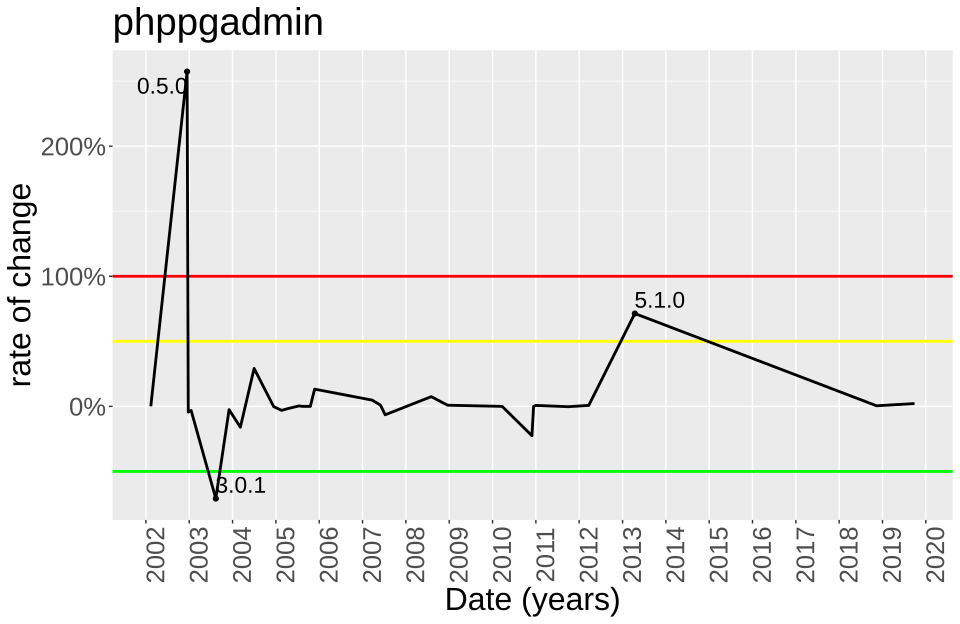

The data file committed next to this chart (first rows):
, version, date, totalcs, versionm, lloc, classes, cs.by.klloc, cs.by.klloc.var, cs.by.classes, cs.by.classes.var
1, 0.1.0, 2002-02-11, 23, 0.1.0, 3368, 54, 6.829, 0, 0, NA
2, 0.5.0, 2002-12-14, 133, 0.5.0, 5450, 58, 24.4, 2.574, 2.293, 4.384
3, 0.6.0, 2002-12-24, 143, 0.6.0, 6130, 59, 23.33, -0.04408, 2.424, 0.05696
4, 0.6.5, 2003-01-17, 162, 0.6.5, 7171, 62, 22.59, -0.03159, 2.613, 0.07805
5, 3.0.1, 2003-08-13, 140, 3.0.1, 21270, 95, 6.582, -0.7086, 1.474, -0.436
6, 3.2.1, 2003-12-03, 175, 3.2.1, 27281, 95, 6.415, -0.02542, 1.842, 0.25
7, 3.3.1, 2004-03-07, 157, 3.3.1, 29145, 96, 5.387, -0.1602, 1.635, -0.1122
8, 3.4.1, 2004-07-01, 213, 3.4.1, 30615, 97, 6.957, 0.2915, 2.196, 0.3427
9, 3.5.1, 2004-12-13, 261, 3.5.1, 37594, 96, 6.943, -0.002124, 2.719, 0.2381
10, 3.5.2, 2005-02-18, 261, 3.5.2, 38794, 96, 6.728, -0.03093, 2.719, 0
11, 3.5.3, 2005-04-16, 262, 3.5.3, 39576, 96, 6.62, -0.016, 2.729, 0.003831
12, 3.5.4, 2005-07-15, 263, 3.5.4, 39586, 96, 6.644, 0.003563, 2.74, 0.003817
13, 3.5.5, 2005-08-12, 263, 3.5.5, 39594, 96, 6.642, -0.0002021, 2.74, 0
14, 3.5.6, 2005-10-18, 263, 3.5.6, 39594, 96, 6.642, 0, 2.74, 0
15, 4.0.1, 2005-11-23, 324, 4.0.1, 43072, 53, 7.522, 0.1325, 6.113, 1.231
16, 4.1.1, 2007-03-24, 385, 4.1.1, 48853, 86, 7.881, 0.04766, 4.477, -0.2677
17, 4.1.2, 2007-06-01, 385, 4.1.2, 48387, 85, 7.957, 0.009631, 4.529, 0.01176
18, 4.1.3, 2007-07-11, 360, 4.1.3, 48379, 85, 7.441, -0.06478, 4.235, -0.06494
19, 4.2.1, 2008-08-02, 443, 4.2.1, 55397, 86, 7.997, 0.07466, 5.151, 0.2162
20, 4.2.2, 2008-12-18, 447, 4.2.2, 55404, 86, 8.068, 0.008902, 5.198, 0.009029
21, 4.2.3, 2010-03-23, 447, 4.2.3, 55413, 86, 8.067, -0.0001624, 5.198, 0
22, 5.0.0, 2010-11-29, 384, 5.0.0, 61489, 43, 6.245, -0.2258, 8.93, 0.7181
23, 5.0.1, 2010-12-13, 384, 5.0.1, 61465, 43, 6.247, 0.0003905, 8.93, 0
24, 5.0.2, 2011-01-03, 387, 5.0.2, 61494, 43, 6.293, 0.007337, 9, 0.007813
25, 5.0.3, 2011-10-03, 386, 5.0.3, 61502, 43, 6.276, -0.002714, 8.977, -0.002584
26, 5.0.4, 2012-03-22, 389, 5.0.4, 61511, 43, 6.324, 0.007625, 9.047, 0.007772
27, 5.1.0, 2013-04-14, 402, 5.1.0, 37098, 47, 10.84, 0.7135, 8.553, -0.05453
28, 5.6.0, 2018-11-12, 406, 5.6.0, 37297, 54, 10.89, 0.004562, 7.519, -0.121
29, 7.12.0, 2019-09-28, 406, 7.12.0, 36512, 54, 11.12, 0.0215, 7.519, 0
